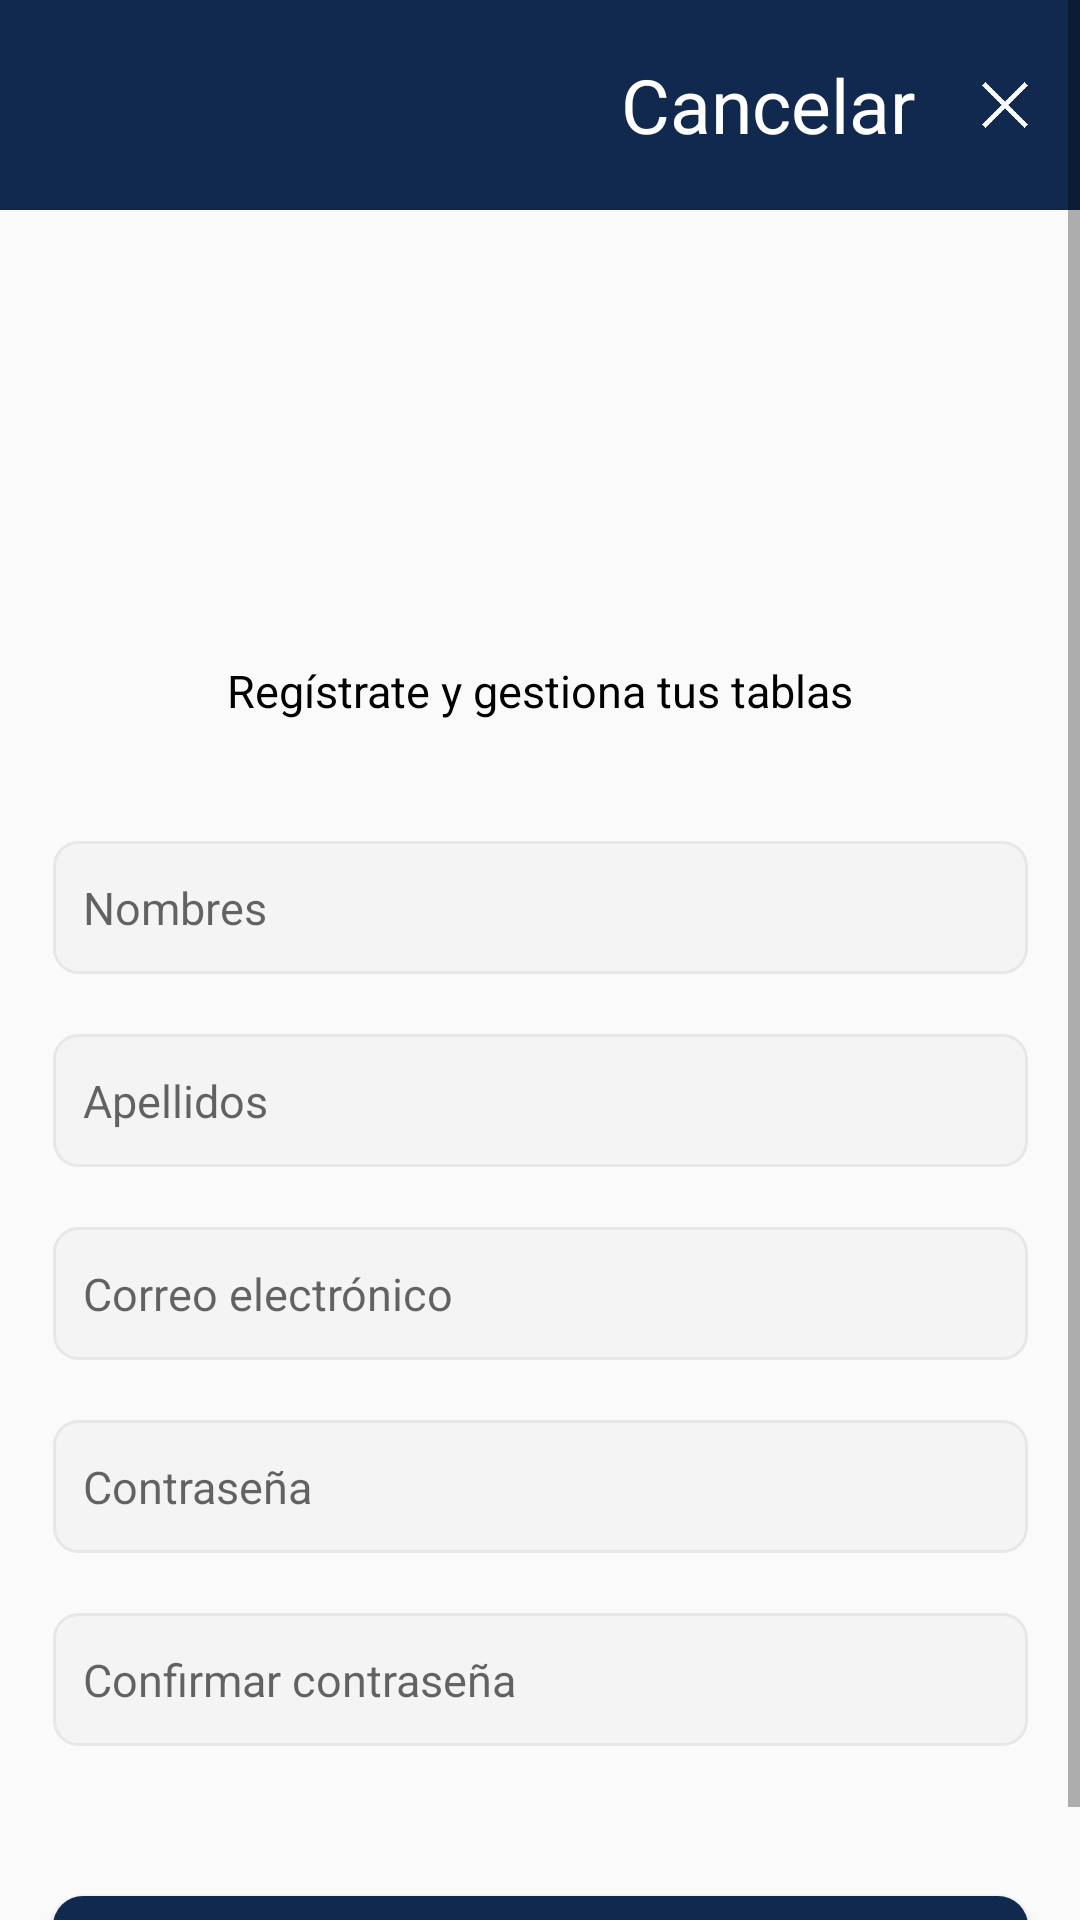

Produce the Android XML layout that renders to this screen, including the resource entries it uses.
<!-- AndroidManifest.xml: application theme Theme.NEapp -->
<!-- res/layout/activity_create_account.xml -->
<?xml version="1.0" encoding="utf-8"?>
<ScrollView xmlns:android="http://schemas.android.com/apk/res/android"
    xmlns:app="http://schemas.android.com/apk/res-auto"
    xmlns:tools="http://schemas.android.com/tools"
    android:layout_width="match_parent"
    android:layout_height="match_parent"
    tools:context=".CreateAccountActivity">

    <androidx.constraintlayout.widget.ConstraintLayout
        android:id="@+id/createAccountActivity"
        android:layout_width="match_parent"
        android:layout_height="wrap_content"> 

        <LinearLayout
            android:id="@+id/linearLayout2"
            android:layout_width="match_parent"
            android:layout_height="70dp"
            android:background="@color/d_blue"
            android:orientation="horizontal"
            android:padding="5dp"
            app:layout_constraintEnd_toEndOf="parent"
            app:layout_constraintStart_toStartOf="parent"
            app:layout_constraintTop_toTopOf="parent">

            <TextView
                android:id="@+id/textView9"
                android:layout_width="wrap_content"
                android:layout_height="wrap_content"
                android:layout_gravity="center"
                android:gravity="right"
                android:text="Cancelar"
                android:textColor="@color/white"
                android:layout_weight="1"
                android:textSize="25sp" />

            <ImageView
                android:id="@+id/buttonCancel"
                android:layout_width="40dp"
                android:layout_height="40dp"
                android:layout_weight="0"
                android:layout_gravity="center"
                android:layout_marginStart="10dp"
                android:clickable="true"
                android:focusable="true"
                android:background="?attr/selectableItemBackground"
                app:srcCompat="@drawable/ic_cancelx" />

        </LinearLayout>

        <ImageView
            android:id="@+id/imageView"
            android:layout_width="100dp"
            android:layout_height="100dp"
            android:layout_marginTop="40dp"
            app:layout_constraintEnd_toEndOf="parent"
            app:layout_constraintStart_toStartOf="parent"
            app:layout_constraintTop_toBottomOf="@+id/linearLayout2"
            app:srcCompat="@drawable/ic_login" />

        <TextView
            android:id="@+id/textView"
            android:layout_width="wrap_content"
            android:layout_height="wrap_content"
            android:layout_marginTop="10dp"
            android:text="Regístrate y gestiona tus tablas"
            android:textColor="@color/black"
            android:textSize="15sp"
            app:layout_constraintEnd_toEndOf="parent"
            app:layout_constraintStart_toStartOf="parent"
            app:layout_constraintTop_toBottomOf="@+id/imageView" />

        <EditText
            android:id="@+id/editTextRegName"
            android:layout_width="325dp"
            android:layout_height="wrap_content"
            android:layout_marginTop="40dp"
            android:background="@drawable/edittext_border"
            android:ems="10"
            android:hint="Nombres"
            android:inputType="text"
            android:textSize="15sp"
            app:layout_constraintEnd_toEndOf="parent"
            app:layout_constraintStart_toStartOf="parent"
            app:layout_constraintTop_toBottomOf="@+id/textView" />

        <EditText
            android:id="@+id/editTextRegSurname"
            android:layout_width="325dp"
            android:layout_height="wrap_content"
            android:layout_marginTop="20dp"
            android:ems="10"
            android:inputType="text"
            app:layout_constraintEnd_toEndOf="parent"
            app:layout_constraintStart_toStartOf="parent"
            android:textSize="15sp"
            android:background="@drawable/edittext_border"
            android:hint="Apellidos"
            app:layout_constraintTop_toBottomOf="@+id/editTextRegName" />

        <EditText
            android:id="@+id/editTextRegEmail"
            android:layout_width="325dp"
            android:layout_height="wrap_content"
            android:layout_marginTop="20dp"
            android:ems="10"
            android:inputType="textEmailAddress"
            android:hint="Correo electrónico"
            android:textSize="15sp"
            android:background="@drawable/edittext_border"
            app:layout_constraintEnd_toEndOf="parent"
            app:layout_constraintStart_toStartOf="parent"
            app:layout_constraintTop_toBottomOf="@+id/editTextRegSurname" />

        <EditText
            android:id="@+id/editTextRegPassword"
            android:layout_width="325dp"
            android:layout_height="wrap_content"
            android:layout_marginTop="20dp"
            android:ems="10"
            android:inputType="textPassword"
            android:fontFamily="sans-serif"
            android:hint="Contraseña"
            android:textSize="15sp"
            android:background="@drawable/edittext_border"
            app:layout_constraintEnd_toEndOf="parent"
            app:layout_constraintStart_toStartOf="parent"
            app:layout_constraintTop_toBottomOf="@+id/editTextRegEmail" />

        <EditText
            android:id="@+id/editTextRegPasswordConfirm"
            android:layout_width="325dp"
            android:layout_height="wrap_content"
            android:layout_marginTop="20dp"
            android:ems="10"
            android:inputType="textPassword"
            android:fontFamily="sans-serif"
            android:hint="Confirmar contraseña"
            android:textSize="15sp"
            android:background="@drawable/edittext_border"
            app:layout_constraintEnd_toEndOf="parent"
            app:layout_constraintStart_toStartOf="parent"
            app:layout_constraintTop_toBottomOf="@+id/editTextRegPassword" />

        <Button
            android:id="@+id/buttonRegister"
            android:layout_width="325dp"
            android:layout_height="wrap_content"
            android:layout_marginTop="50dp"
            android:text="Registrarse"
            android:textSize="15sp"
            android:textColor="@color/white"
            android:background="@drawable/button_login"
            app:layout_constraintEnd_toEndOf="parent"
            app:layout_constraintStart_toStartOf="parent"
            android:textAllCaps="false"
            app:layout_constraintTop_toBottomOf="@+id/editTextRegPasswordConfirm" />

    </androidx.constraintlayout.widget.ConstraintLayout>
</ScrollView>
<!-- resources referenced by this layout -->
<resources>
  <color name="black">#FF000000</color>
  <color name="d_blue">#11294E</color>
  <color name="white">#FFFFFFFF</color>
  <!-- drawable button_login (drawable) -->
  <shape xmlns:android="http://schemas.android.com/apk/res/android">
      <solid android:color="@color/d_blue" />
      <corners android:radius="10dp" />
  </shape>
  <!-- drawable edittext_border (drawable) -->
  <shape xmlns:android="http://schemas.android.com/apk/res/android">
      <solid android:color="#F4F4F4" />
      <stroke android:width="1dp" android:color="#E7E7E7" /> 
      <corners android:radius="8dp" /> 
      <padding android:top="12dp" />
      <padding android:bottom="12dp" />
      <padding android:left="10dp" />
      <padding android:right="10dp" />
  </shape>
  <!-- drawable ic_cancelx: png bitmap (drawable, 961 bytes) -->
  <style name="Theme.NEapp" parent="Base.Theme.NEapp" />
  <style name="Base.Theme.NEapp" parent="Theme.AppCompat.Light.NoActionBar">
          
          
          <item name="colorPrimary">@color/d_blue</item>
          <item name="android:statusBarColor">@color/d_blue</item>
      </style>
</resources>
